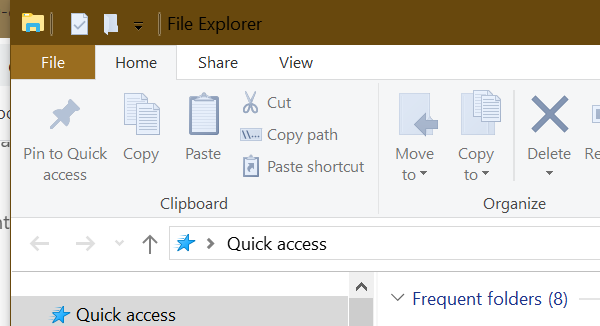
Task: Sorting annual reports
Workflow: Downloads

Step 1: Open Application 'explorer.exe File' on the element in window 'File Explorer' (explorer.exe)

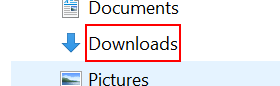
Step 2: click on the outline item 'Downloads (pinned)' in window 'Tree View'

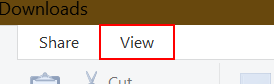
Step 3: click on the page tab 'View' in window 'Downloads' (explorer.exe)

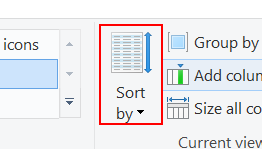
Step 4: click on the drop down button 'Sort by' in window 'Downloads' (explorer.exe)

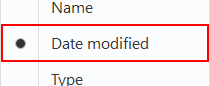
Step 5: click on the menu item 'Date modified' (explorer.exe)

Step 6: click on the drop down button 'Sort by' in window 'Downloads' (explorer.exe) (same screen as step 4)

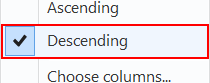
Step 7: click on the menu item 'Descending' (explorer.exe)
